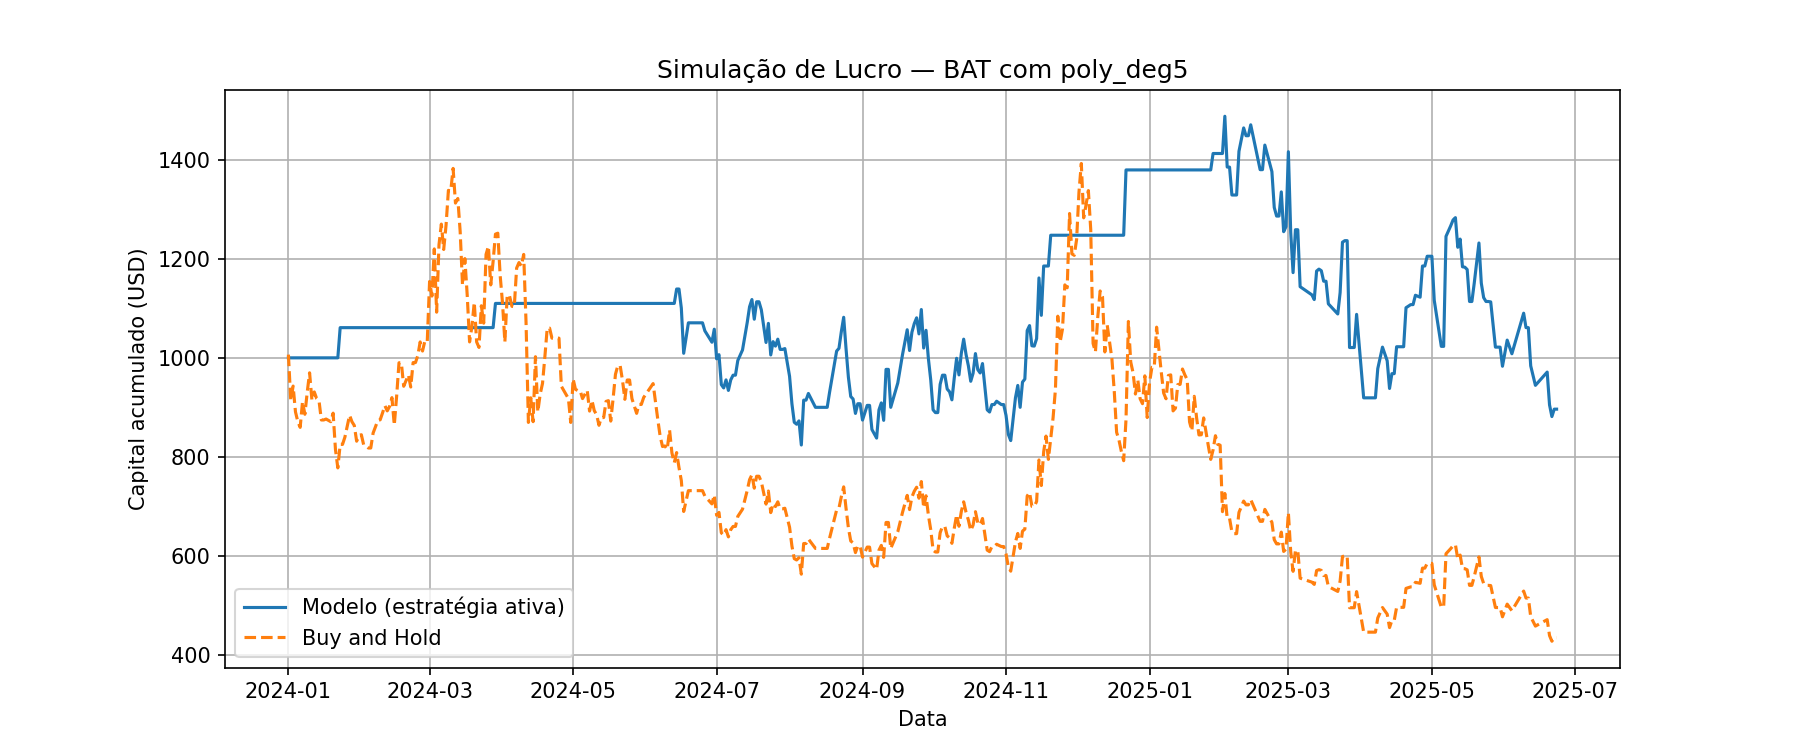

The file beside this chart, header and first rows:
Data, preco_hoje, preco_amanha, Previsao, sinal, retorno_estrategia, retorno_hold, capital_estrategia, capital_hold
2024-01-01, 0.2616, 0.2633, 0.2095, 0, 1.0, 1.006, 1000, 1006
2024-01-02, 0.2633, 0.239, 0.2095, 0, 1.0, 0.9077, 1000, 913.6
2024-01-03, 0.239, 0.2467, 0.2095, 0, 1.0, 1.032, 1000, 943
2024-01-04, 0.2467, 0.2331, 0.2095, 0, 1.0, 0.9449, 1000, 891.1
2024-01-05, 0.2331, 0.2279, 0.2095, 0, 1.0, 0.9777, 1000, 871.2
2024-01-06, 0.2279, 0.2249, 0.2095, 0, 1.0, 0.9868, 1000, 859.7
2024-01-07, 0.2249, 0.2385, 0.2095, 0, 1.0, 1.06, 1000, 911.7
2024-01-08, 0.2385, 0.2318, 0.2095, 0, 1.0, 0.9719, 1000, 886.1
2024-01-09, 0.2318, 0.2435, 0.2095, 0, 1.0, 1.05, 1000, 930.8
2024-01-10, 0.2435, 0.2537, 0.2095, 0, 1.0, 1.042, 1000, 969.8
2024-01-11, 0.2537, 0.2392, 0.2095, 0, 1.0, 0.9428, 1000, 914.4
2024-01-12, 0.2392, 0.2436, 0.2095, 0, 1.0, 1.018, 1000, 931.2
2024-01-13, 0.2436, 0.2401, 0.2095, 0, 1.0, 0.9856, 1000, 917.8
2024-01-14, 0.2401, 0.239, 0.2095, 0, 1.0, 0.9954, 1000, 913.6
2024-01-15, 0.239, 0.2288, 0.2095, 0, 1.0, 0.9573, 1000, 874.6
2024-01-16, 0.2288, 0.2288, 0.2095, 0, 1.0, 1.0, 1000, 874.6
2024-01-17, 0.2288, 0.2293, 0.2095, 0, 1.0, 1.002, 1000, 876.5
2024-01-19, 0.2293, 0.2279, 0.2095, 0, 1.0, 0.9939, 1000, 871.2
2024-01-20, 0.2279, 0.2324, 0.2095, 0, 1.0, 1.02, 1000, 888.4
2024-01-21, 0.2324, 0.2132, 0.2095, 0, 1.0, 0.9174, 1000, 815
2024-01-22, 0.2132, 0.2035, 0.2095, 0, 1.0, 0.9545, 1000, 777.9
2024-01-23, 0.2035, 0.2159, 0.2095, 1, 1.061, 1.061, 1061, 825.3
2024-01-24, 0.2159, 0.2159, 0.2095, 0, 1.0, 1.0, 1061, 825.3
2024-01-25, 0.2159, 0.2197, 0.2095, 0, 1.0, 1.018, 1061, 839.8
2024-01-27, 0.2197, 0.2313, 0.2095, 0, 1.0, 1.053, 1061, 884.2
2024-01-28, 0.2313, 0.2279, 0.2095, 0, 1.0, 0.9853, 1061, 871.2
2024-01-29, 0.2279, 0.2259, 0.2095, 0, 1.0, 0.9912, 1061, 863.5
2024-01-30, 0.2259, 0.2176, 0.2095, 0, 1.0, 0.9633, 1061, 831.8
2024-01-31, 0.2176, 0.2207, 0.2095, 0, 1.0, 1.014, 1061, 843.7
2024-02-01, 0.2207, 0.221, 0.2095, 0, 1.0, 1.001, 1061, 844.8
2024-02-02, 0.221, 0.2156, 0.2095, 0, 1.0, 0.9756, 1061, 824.2
2024-02-03, 0.2156, 0.215, 0.2095, 0, 1.0, 0.9972, 1061, 821.9
2024-02-04, 0.215, 0.214, 0.2093, 0, 1.0, 0.9953, 1061, 818
2024-02-05, 0.214, 0.214, 0.2095, 0, 1.0, 1.0, 1061, 818
2024-02-06, 0.214, 0.2219, 0.2095, 0, 1.0, 1.037, 1061, 848.2
2024-02-08, 0.2219, 0.2285, 0.2095, 0, 1.0, 1.03, 1061, 873.5
2024-02-09, 0.2285, 0.2289, 0.2095, 0, 1.0, 1.002, 1061, 875
2024-02-10, 0.2289, 0.2325, 0.2095, 0, 1.0, 1.016, 1061, 888.8
2024-02-11, 0.2325, 0.2364, 0.2095, 0, 1.0, 1.017, 1061, 903.7
2024-02-12, 0.2364, 0.2336, 0.2095, 0, 1.0, 0.9882, 1061, 893
2024-02-13, 0.2336, 0.236, 0.2095, 0, 1.0, 1.01, 1061, 902.1
2024-02-14, 0.236, 0.2406, 0.2095, 0, 1.0, 1.019, 1061, 919.7
2024-02-15, 0.2406, 0.2261, 0.2095, 0, 1.0, 0.9397, 1061, 864.3
2024-02-16, 0.2261, 0.2414, 0.2095, 0, 1.0, 1.068, 1061, 922.8
2024-02-17, 0.2414, 0.259, 0.2095, 0, 1.0, 1.073, 1061, 990.1
2024-02-18, 0.259, 0.259, 0.2095, 0, 1.0, 1.0, 1061, 990.1
2024-02-19, 0.259, 0.2466, 0.2095, 0, 1.0, 0.9521, 1061, 942.7
2024-02-21, 0.2466, 0.2526, 0.2095, 0, 1.0, 1.024, 1061, 965.6
2024-02-22, 0.2526, 0.2462, 0.2095, 0, 1.0, 0.9747, 1061, 941.1
2024-02-23, 0.2462, 0.2591, 0.2095, 0, 1.0, 1.052, 1061, 990.4
2024-02-24, 0.2591, 0.2591, 0.2095, 0, 1.0, 1.0, 1061, 990.4
2024-02-25, 0.2591, 0.2628, 0.2095, 0, 1.0, 1.014, 1061, 1005
2024-02-26, 0.2628, 0.27, 0.2095, 0, 1.0, 1.027, 1061, 1032
2024-02-27, 0.27, 0.2652, 0.2095, 0, 1.0, 0.9822, 1061, 1014
2024-02-28, 0.2652, 0.2705, 0.2095, 0, 1.0, 1.02, 1061, 1034
2024-02-29, 0.2705, 0.2699, 0.2095, 0, 1.0, 0.9978, 1061, 1032
2024-03-01, 0.2699, 0.3019, 0.2095, 0, 1.0, 1.119, 1061, 1154
2024-03-02, 0.3019, 0.2942, 0.2095, 0, 1.0, 0.9745, 1061, 1125
2024-03-03, 0.2942, 0.3191, 0.2095, 0, 1.0, 1.085, 1061, 1220
2024-03-04, 0.3191, 0.2857, 0.2095, 0, 1.0, 0.8953, 1061, 1092
... 400 more rows
